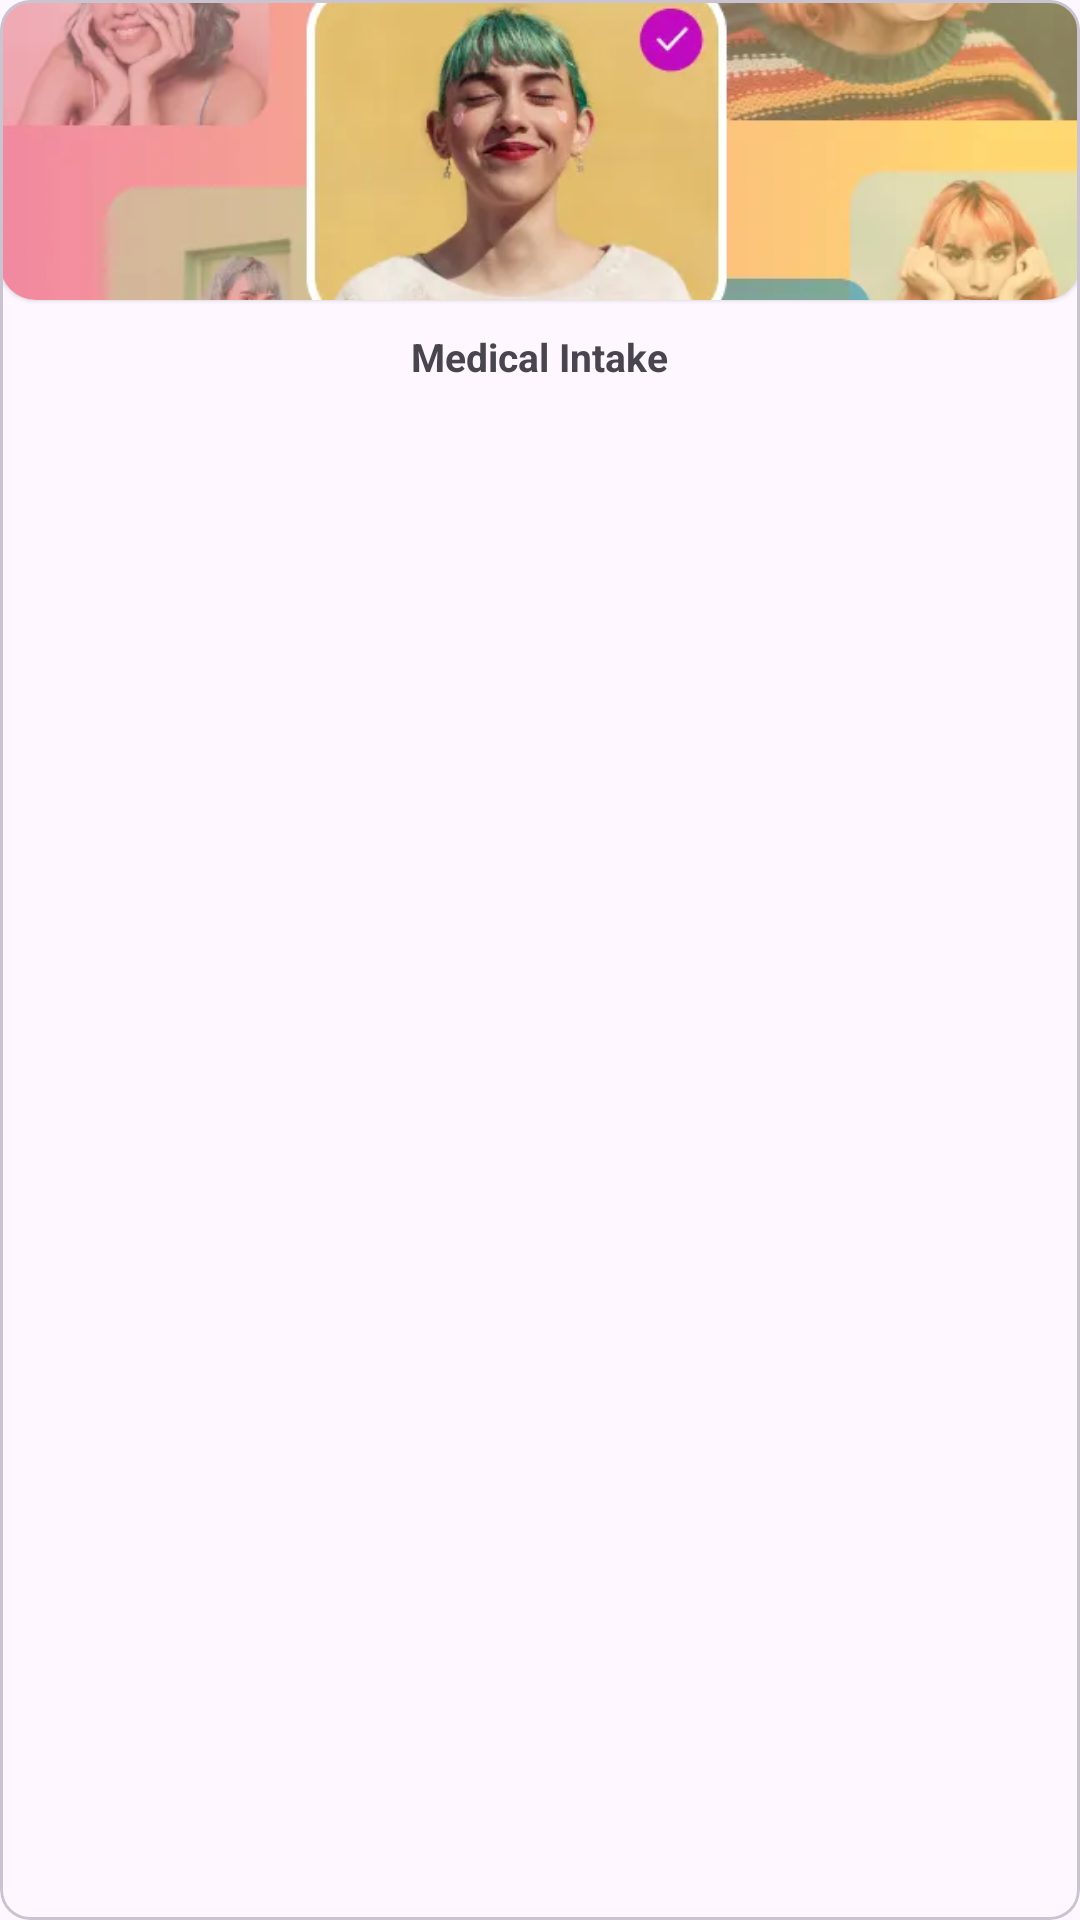

Here is an Android app screen rendered from its layout file. Give the layout XML and the strings, colors and styles it references.
<!-- AndroidManifest.xml: application theme Theme.Metospherus -->
<!-- res/layout/template_general_layout.xml -->
<?xml version="1.0" encoding="utf-8"?>
<com.google.android.material.card.MaterialCardView xmlns:android="http://schemas.android.com/apk/res/android"
    xmlns:app="http://schemas.android.com/apk/res-auto"
    android:id="@+id/containerGen"
    android:layout_width="match_parent"
    android:layout_height="wrap_content"
    android:layout_gravity="center"
    android:layout_margin="5dp"
    android:clickable="true"
    android:focusable="true"
    android:checkable="true"
    app:cardCornerRadius="10dp">
    <LinearLayout
        android:layout_width="match_parent"
        android:layout_height="wrap_content"
        android:orientation="vertical">
        <com.google.android.material.card.MaterialCardView
            android:id="@+id/checkedOrUnchecked"
            style="@style/Widget.Material3.CardView.Elevated"
            android:layout_width="match_parent"
            android:layout_height="wrap_content">

            <com.google.android.material.imageview.ShapeableImageView
                android:id="@+id/templateImageView"
                android:layout_width="match_parent"
                android:layout_height="100dp"
                android:maxHeight="150dp"
                android:scaleType="centerCrop"
                app:srcCompat="@drawable/holder" />
        </com.google.android.material.card.MaterialCardView>
        <TextView
            android:id="@+id/templateTitle"
            android:layout_width="wrap_content"
            android:layout_height="wrap_content"
            android:layout_gravity="center"
            android:gravity="center"
            android:padding="10dp"
            android:text="Medical Intake"
            android:textSize="13sp"
            android:textStyle="bold" />
    </LinearLayout>
</com.google.android.material.card.MaterialCardView>
<!-- resources referenced by this layout -->
<resources>
  <!-- drawable holder: png bitmap (drawable, 32918 bytes) -->
  <style name="Theme.Metospherus" parent="Base.Theme.Metospherus" />
  <style name="Base.Theme.Metospherus" parent="Theme.Material3.Light.NoActionBar">
          <item name="android:windowSplashScreenBackground" tools:ignore="NewApi">
              ?android:windowBackground
          </item>
          <item name="android:windowSplashScreenAnimatedIcon" tools:ignore="NewApi">
              @drawable/splash_logo
          </item>
          <item name="android:windowSplashScreenAnimationDuration" tools:ignore="NewApi">1000</item>
          <item name="android:windowSplashScreenBehavior" tools:ignore="NewApi">icon_preferred</item>
          <item name="md_background_color">?android:windowBackground</item>
      </style>
  <!-- drawable splash_logo: webp bitmap (drawable, 6794 bytes) -->
</resources>
